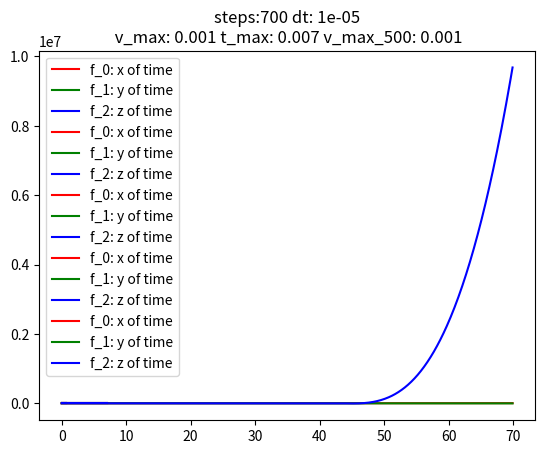

Python code for this plot:
import numpy as np
from matplotlib.pyplot import plot, show, legend,title, savefig
from scipy.optimize import newton

class System():

    """

    Implementation and Explanation:

    System is a struct that holds all the information necessary to make your
    estimation of the ODE system. It contains the three fucntions f_x,f_y, f_z
    as well as their initial starting points. Furthermore it has parameters for
    dt and steps.

    This class implements a solution of the Belosov Zhabotinksy model using the reverse
    Euler method. The reverse Euler method appears from lines 50 to 60. In order to save time/space
    I used scipy's implementation of Newton's method instead of writing my own.

    Because the System is implemented as general with respect to an ODE system, BZ is the class
    that specfically solves the problem at hand. At first I could not get a reasonable result using
[redacted]
    a verison of BZ on the internet that used the following equations and values and so I used those values
    and got what I think is a better result? Honestly I don't know. At anyrate here it is 

    https://github.com/KOlexandr/Modeling.Lab5/

[redacted]
    comment out line 141 and uncomment out line 140, then hit graph.

    """

    def __init__(self, f_x, f_y, f_z, x_0, y_0, z_0, dt = 0.001, steps = 1000):

        self.f_x = f_x
        self.f_y = f_y
        self.f_z = f_z
        self.x_0 = x_0
        self.y_0 = y_0
        self.z_0 = z_0
        self.dt = dt
        self.steps = steps

    def unpack(self):

        return (
            self.f_x,
            self.f_y,
            self.f_z,
            self.x_0,
            self.y_0,
            self.z_0,
            self.dt,
            self.steps)

    def solve(self):

        f_x, f_y, f_z, x_0, y_0 , z_0, dt, steps = self.unpack()
        t,x,y,z = [np.zeros(steps) for _ in range(4)]
        x[0],y[0],z[0] = x_0, y_0,z_0

        for i in range(0, steps-1):

            f_1 =  lambda x: x - dt * f_x(x + dt, y[i], z[i])
            f_2 =  lambda y: y - dt * f_x(x[i], y+ dt, z[i])
            f_3 =  lambda z: z - dt * f_x(x[i], y[i], z + dt
                )

            x[i+1] = x[i] + newton(f_1, x[i])
            y[i+1] = y[i] + newton(f_2, y[i])
            z[i+1] = z[i] + newton(f_3, z[i])
            t[i+1] = t[i] + dt

        return t, x, y, z

    def v(self,t,x,y,z):

        f = lambda i: (abs(x[i])/ 125e5) + abs(y[i])/1800 + abs(z[i]) / 3e4

        t_max = max(t)

        max_v = float("-inf")

        for i in range(len(x)):

            max_v = max(max_v, f(i))

        mav_v_700 = float("-inf")

        for i in range(500, 700):

            max_v_700 = max(mav_v_700, f(i))

        return [("%.3f" % q) for q in (max_v, t_max, max_v_700)]

    def plot(self):

        t,x,y,z = self.solve()

        max_v,t_max, max_v_700 = self.v(t,x,y,z)

        for (index,(var, color, label)) in enumerate(((x, 'r', 'x'), (y, 'g', 'y'), (z, 'b', 'z'))):
            plot(t, var, color, label = "f_{}: {} of time".format(index, label))


        legend(loc='best', numpoints=1)
        title("steps:{} dt: {}\n v_max: {} t_max: {} v_max_500: {}".format(self.steps, self.dt, max_v, t_max,max_v_700, ))

        savefig("BZ-{}.png".format(self.dt))
        show()


class BZ():

    def __init__(self, x_0, y_0,z_0,l,c,dt,steps):
        self.x_0 = x_0
        self.y_0 = y_0
        self.z_0 = z_0
        self.l = l
        self.c = c
        self.dt = dt
        self.steps = steps

    def unpack(self):

        return self.x_0, self.y_0, self.z_0, self.l, self.c

    def main(self):

        x_0, y_0, z_0, l, c = self.unpack()

        f_0 = lambda y_0, y_1, y2: 77.27 * (y_1 - (y_0 * y_1) + y_0 - (8.375e-6 * (y_0**2)))
        f_1 = lambda y_0, y_1, y2: (1/77.27) * (-y_1 - (y_0 * y_1) + y_2)
        f_2 = lambda y_0, y_1, y2: 0.161 * (y_0 - y_2)

        f_3 = lambda x, y, z: l[0] * y * (c - x) - l[2] * x
        f_4 = lambda x, y, z: l[0] * y * (c - x) - l[1] * y * z + l[4]
        f_5 = lambda x, y, z: l[2] * x + l[5] * (l[6] * y - l[7]) * (l[6] * y - l[7]) * x - l[3] * z

        bz_system = System(
            #f_0, f_1, f_2,
            f_3,f_4,f_5,
            x_0, y_0, z_0, self.dt, self.steps
        )

        bz_system.plot()


x_0, y_0, z_0, l, c, = (4, 1.1, 4, [0.1, 0.5, 1, 1.5, 0.91, 1, 1, 1.9], 15)

for dt in (.1,0.01, 0.001, 0.0001, 0.00001):

    BZ(x_0,y_0,z_0,l,c,dt = dt,steps = 700).main()


